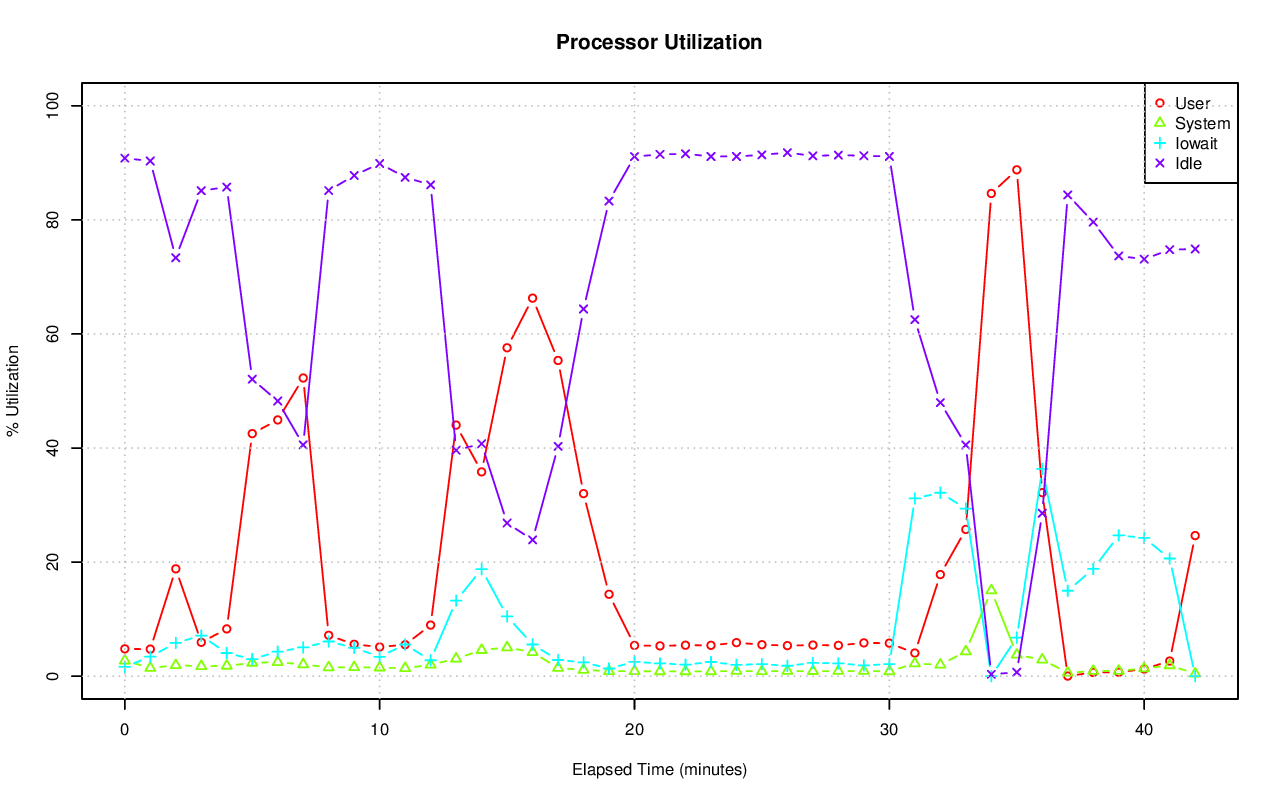

Data behind this chart, as committed beside it:
# hostname; interval; timestamp; CPU; %user; %nice; %system; %iowait; %steal; %idle
pgxl1; 60; 1440257523; -1; 4.79; 0.00; 2.72; 1.62; 0.06; 90.82
pgxl1; 60; 1440257523; 0; 7.28; 0.00; 2.82; 0.14; 0.15; 89.61
pgxl1; 60; 1440257523; 1; 8.92; 0.00; 4.37; 0.32; 0.03; 86.36
pgxl1; 60; 1440257523; 2; 2.29; 0.00; 3.41; 5.95; 0.03; 88.31
pgxl1; 60; 1440257523; 3; 0.74; 0.00; 0.30; 0.05; 0.02; 98.90
pgxl1; 60; 1440257583; -1; 4.74; 0.00; 1.44; 3.42; 0.08; 90.32
pgxl1; 60; 1440257583; 0; 11.40; 0.00; 2.56; 0.19; 0.23; 85.62
pgxl1; 60; 1440257583; 1; 5.41; 0.00; 1.32; 1.08; 0.05; 92.13
pgxl1; 60; 1440257583; 2; 1.92; 0.00; 1.74; 11.46; 0.05; 84.83
pgxl1; 60; 1440257583; 3; 0.47; 0.00; 0.17; 0.85; 0.02; 98.49
pgxl1; 60; 1440257643; -1; 18.82; 0.00; 1.91; 5.83; 0.09; 73.36
pgxl1; 60; 1440257643; 0; 13.55; 0.00; 3.89; 5.62; 0.24; 76.70
pgxl1; 60; 1440257643; 1; 4.27; 0.00; 1.40; 2.85; 0.03; 91.45
pgxl1; 60; 1440257643; 2; 6.51; 0.00; 1.96; 11.43; 0.09; 80.02
pgxl1; 60; 1440257643; 3; 50.42; 0.00; 0.45; 3.48; 0.00; 45.65
pgxl1; 60; 1440257703; -1; 5.94; 0.00; 1.75; 7.10; 0.09; 85.12
pgxl1; 60; 1440257703; 0; 13.98; 0.00; 3.17; 1.80; 0.24; 80.80
pgxl1; 60; 1440257703; 1; 5.66; 0.00; 2.21; 10.31; 0.03; 81.78
pgxl1; 60; 1440257703; 2; 2.94; 0.00; 1.04; 13.63; 0.07; 82.33
pgxl1; 60; 1440257703; 3; 1.39; 0.00; 0.62; 2.58; 0.02; 95.39
pgxl1; 60; 1440257763; -1; 8.29; 0.00; 1.81; 4.06; 0.08; 85.75
pgxl1; 60; 1440257763; 0; 15.71; 0.00; 3.48; 1.79; 0.21; 78.81
pgxl1; 60; 1440257763; 1; 14.26; 0.00; 2.21; 7.09; 0.03; 76.41
pgxl1; 60; 1440257763; 2; 2.60; 0.00; 1.12; 6.12; 0.07; 90.09
pgxl1; 60; 1440257763; 3; 0.81; 0.00; 0.49; 1.22; 0.00; 97.48
pgxl1; 60; 1440257823; -1; 42.53; 0.00; 2.34; 3.00; 0.06; 52.07
pgxl1; 60; 1440257823; 0; 26.54; 0.00; 4.94; 4.39; 0.17; 63.96
pgxl1; 60; 1440257823; 1; 39.84; 0.00; 1.87; 2.40; 0.02; 55.88
pgxl1; 60; 1440257823; 2; 40.02; 0.00; 1.68; 4.96; 0.05; 53.30
pgxl1; 60; 1440257823; 3; 63.16; 0.00; 0.95; 0.28; 0.02; 35.58
pgxl1; 60; 1440257883; -1; 44.93; 0.00; 2.46; 4.29; 0.07; 48.24
pgxl1; 60; 1440257883; 0; 32.78; 0.00; 4.84; 4.58; 0.17; 57.63
pgxl1; 60; 1440257883; 1; 42.98; 0.00; 1.78; 2.84; 0.02; 52.38
pgxl1; 60; 1440257883; 2; 41.06; 0.00; 2.66; 9.18; 0.07; 47.04
pgxl1; 60; 1440257883; 3; 62.51; 0.00; 0.62; 0.67; 0.00; 36.20
pgxl1; 60; 1440257943; -1; 52.28; 0.00; 2.06; 5.04; 0.06; 40.55
pgxl1; 60; 1440257943; 0; 43.30; 0.00; 3.94; 6.45; 0.15; 46.16
pgxl1; 60; 1440257943; 1; 46.86; 0.00; 1.41; 2.61; 0.03; 49.09
pgxl1; 60; 1440257943; 2; 42.77; 0.00; 2.44; 10.41; 0.07; 44.32
pgxl1; 60; 1440257943; 3; 75.76; 0.00; 0.52; 0.82; 0.02; 22.88
pgxl1; 60; 1440258003; -1; 7.17; 0.00; 1.53; 6.08; 0.08; 85.14
pgxl1; 60; 1440258003; 0; 13.61; 0.00; 3.04; 3.19; 0.21; 79.95
pgxl1; 60; 1440258003; 1; 4.49; 0.00; 1.94; 9.67; 0.03; 83.86
pgxl1; 60; 1440258003; 2; 2.74; 0.00; 0.86; 11.04; 0.08; 85.27
pgxl1; 60; 1440258003; 3; 8.01; 0.00; 0.35; 0.39; 0.02; 91.24
pgxl1; 60; 1440258063; -1; 5.59; 0.00; 1.56; 4.99; 0.08; 87.78
pgxl1; 60; 1440258063; 0; 13.72; 0.00; 2.98; 3.41; 0.21; 79.67
pgxl1; 60; 1440258063; 1; 5.55; 0.00; 2.10; 5.74; 0.03; 86.58
pgxl1; 60; 1440258063; 2; 2.58; 0.00; 0.95; 10.51; 0.07; 85.90
pgxl1; 60; 1440258063; 3; 0.74; 0.00; 0.23; 0.32; 0.00; 98.71
pgxl1; 60; 1440258123; -1; 5.12; 0.00; 1.51; 3.40; 0.08; 89.89
pgxl1; 60; 1440258123; 0; 13.88; 0.00; 2.75; 0.64; 0.23; 82.49
pgxl1; 60; 1440258123; 1; 4.73; 0.00; 2.18; 6.27; 0.03; 86.79
pgxl1; 60; 1440258123; 2; 1.93; 0.00; 0.74; 5.36; 0.08; 91.89
pgxl1; 60; 1440258123; 3; 0.22; 0.00; 0.39; 1.26; 0.02; 98.12
pgxl1; 60; 1440258183; -1; 5.52; 0.00; 1.40; 5.55; 0.08; 87.46
pgxl1; 60; 1440258183; 0; 13.44; 0.00; 2.55; 1.86; 0.21; 81.94
pgxl1; 60; 1440258183; 1; 5.56; 0.00; 1.57; 4.49; 0.05; 88.33
pgxl1; 60; 1440258183; 2; 2.39; 0.00; 1.24; 14.48; 0.07; 81.83
pgxl1; 60; 1440258183; 3; 0.95; 0.00; 0.30; 1.34; 0.00; 97.40
... 155 more rows
